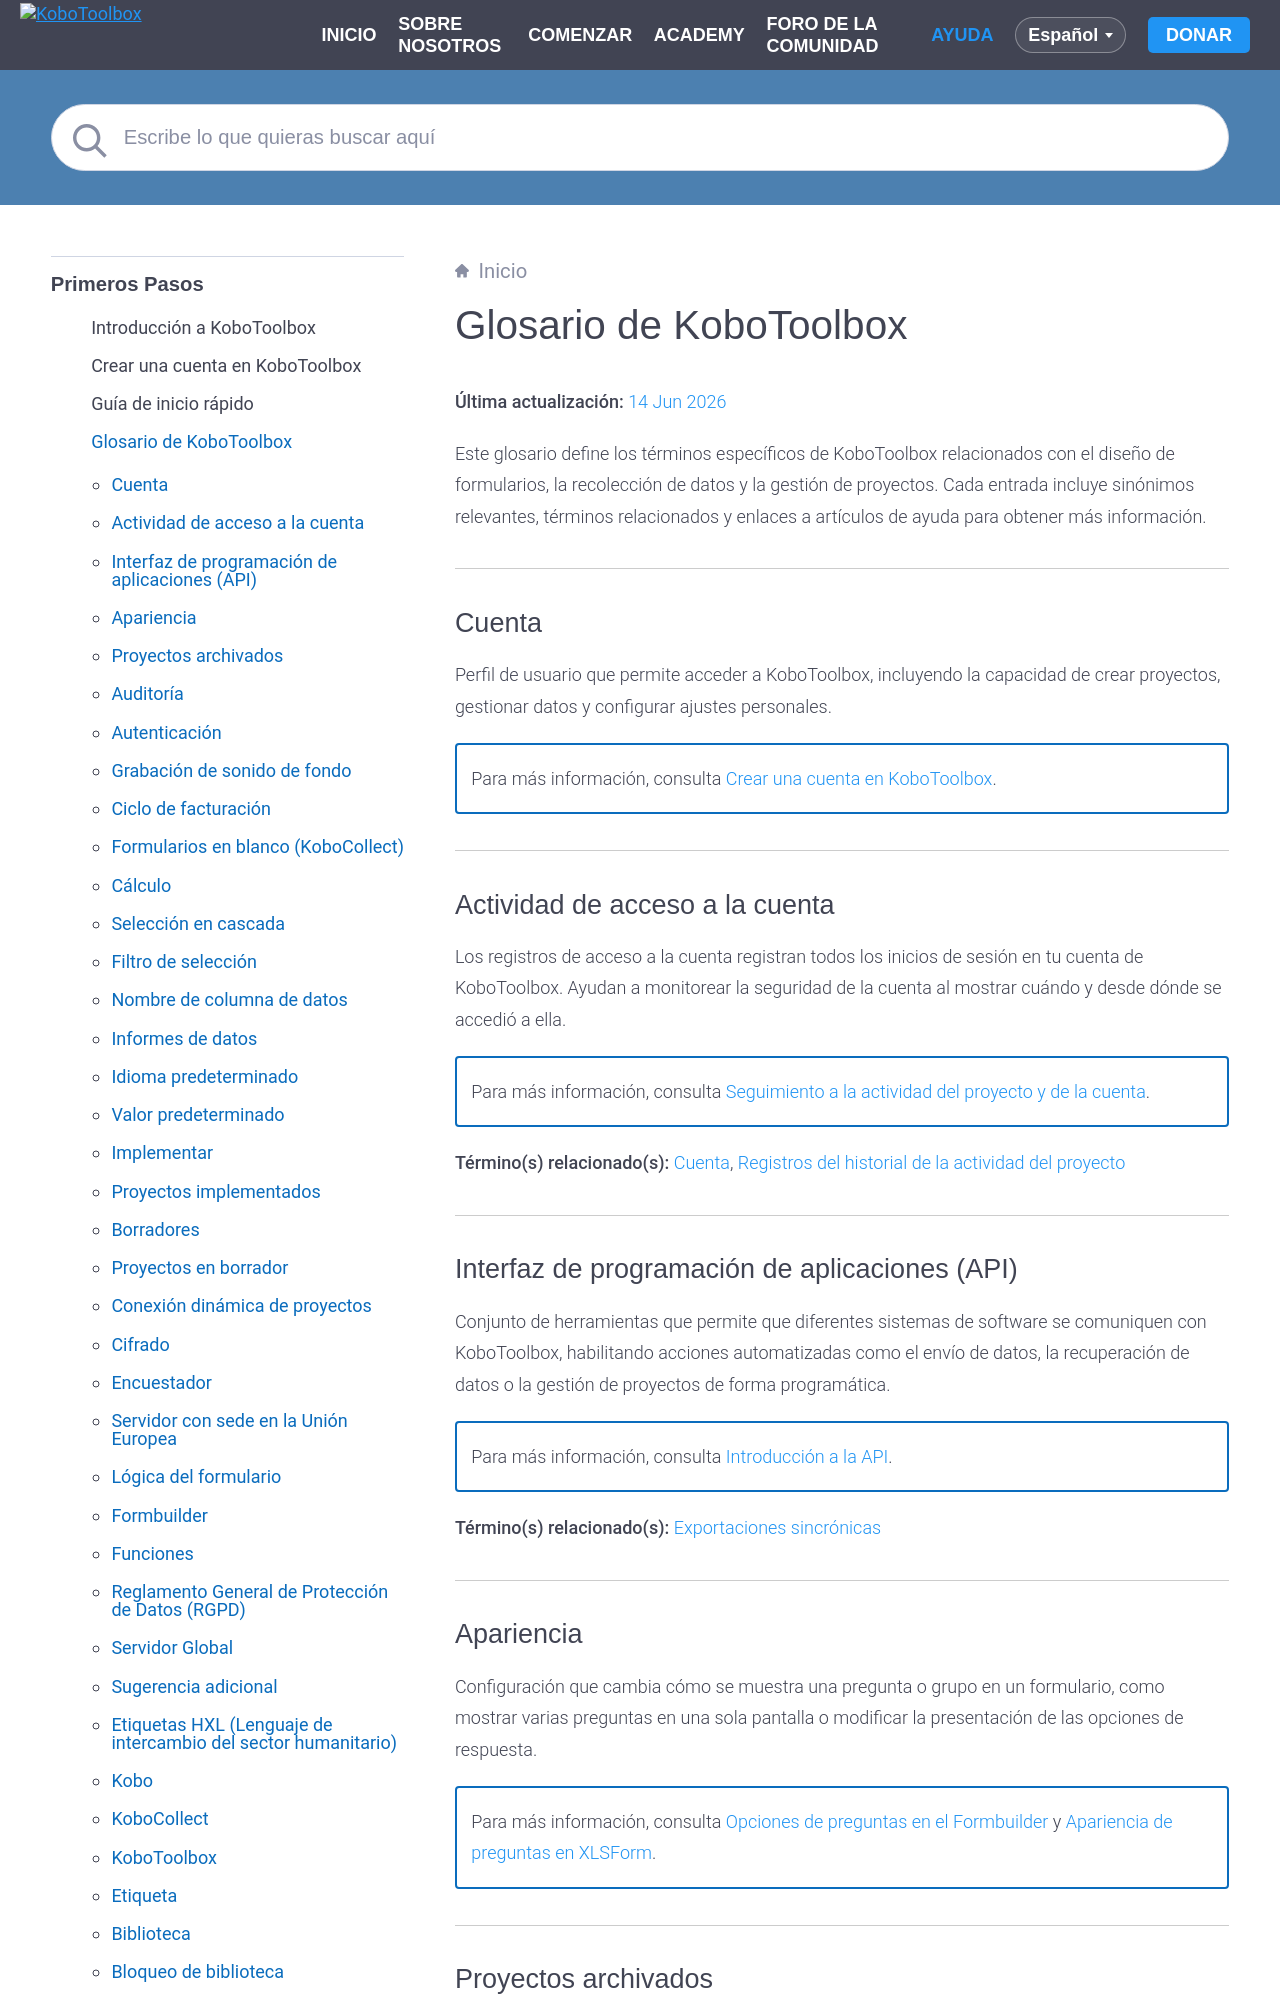

repository: kobotoolbox/docs · page: es/glossary.html · generator: sphinx

# Glosario de KoboToolbox
**Última actualización:** <a href="https://github.com/kobotoolbox/docs/blob/80dee667217e1ce9b9f33dcb26e6a25ad0754a51/source/glossary.md" class="reference">14 Jun 2026</a>


Este glosario define los términos específicos de KoboToolbox relacionados con el diseño de formularios, la recolección de datos y la gestión de proyectos. Cada entrada incluye sinónimos relevantes, términos relacionados y enlaces a artículos de ayuda para obtener más información.

---

## Cuenta
Perfil de usuario que permite acceder a KoboToolbox, incluyendo la capacidad de crear proyectos, gestionar datos y configurar ajustes personales.

<p class="note">
  Para más información, consulta <a class="reference external" href="https://support.kobotoolbox.org/es/creating_account.html">Crear una cuenta en KoboToolbox</a>.
</p>


---

## Actividad de acceso a la cuenta

Los registros de acceso a la cuenta registran todos los inicios de sesión en tu cuenta de KoboToolbox. Ayudan a monitorear la seguridad de la cuenta al mostrar cuándo y desde dónde se accedió a ella.

<p class="note">
  Para más información, consulta <a class="reference external" href="https://support.kobotoolbox.org/es/activity_logs.html">Seguimiento a la actividad del proyecto y de la cuenta</a>.
</p>

**Término(s) relacionado(s):** [Cuenta](https://support.kobotoolbox.org/es/glossary.html#account), [Registros del historial de la actividad del proyecto](https://support.kobotoolbox.org/es/glossary.html#project-history-logs)

---

## Interfaz de programación de aplicaciones (API)

Conjunto de herramientas que permite que diferentes sistemas de software se comuniquen con KoboToolbox, habilitando acciones automatizadas como el envío de datos, la recuperación de datos o la gestión de proyectos de forma programática.

<p class="note">
  Para más información, consulta <a class="reference external" href="https://support.kobotoolbox.org/es/api.html">Introducción a la API</a>.
</p>

**Término(s) relacionado(s):** [Exportaciones sincrónicas](https://support.kobotoolbox.org/es/glossary.html#synchronous-exports)

---

## Apariencia

Configuración que cambia cómo se muestra una pregunta o grupo en un formulario, como mostrar varias preguntas en una sola pantalla o modificar la presentación de las opciones de respuesta.

<p class="note">
  Para más información, consulta <a class="reference external" href="https://support.kobotoolbox.org/es/question_options.html#appearance-advanced">Opciones de preguntas en el Formbuilder</a> y <a class="reference external" href="https://support.kobotoolbox.org/es/appearances_xls.html">Apariencia de preguntas en XLSForm</a>.
</p>

---
